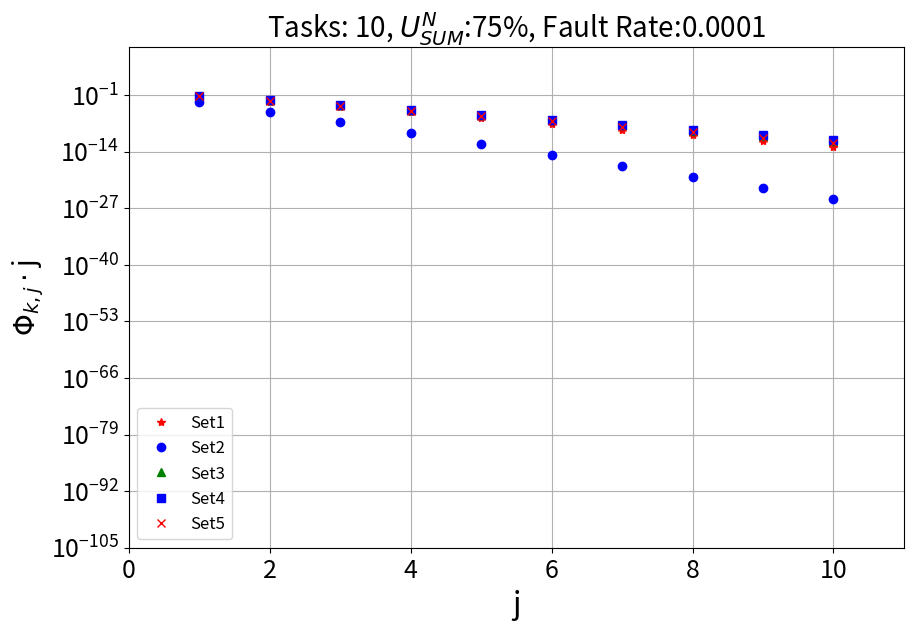

This chart was generated by the following Python code: (Note: this script raises an exception after producing the figure.)
import matplotlib
matplotlib.use('Agg')
import matplotlib.patches as mpatches
import random
import math
import numpy as np
import matplotlib.pyplot as plt
import itertools
from matplotlib import rcParams
from matplotlib.backends.backend_pdf import PdfPages




#fileName = 'diffrent_set_size'
fileName = 'trendsI'
folder = 'final_plot/'
perfault = []

# plot in pdf
pp = PdfPages(folder + fileName + '.pdf')

percentageU = 75
title = 'Tasks: '+ repr(10) + ', $U^N_{SUM}$:'+repr(percentageU)+'%' + ', Fault Rate:'+repr(10**-4)

plt.title(title, fontsize=20)
plt.grid(True)
plt.ylabel('$\Phi_{k,j}\cdot$j', fontsize=20)
plt.xlabel('j', fontsize=22)
ax = plt.subplot()
ax.set_yscale("log")
ax.set_xlim([0, 11])
ax.set_ylim([10**-105,10**10])
ax.tick_params(axis='both', which='major',labelsize=18)


x1 = [x+1 for x in range(10)]
"""
DAC'18
y1 = [4.85321271133951e-8, 1.76446939583656e-19, 7.27765501246738e-33, 3.55147656039182e-42, 1.32905669103551e-46, 8.07315175282262e-66, 1.94437868433586e-73, 2.81856379808910e-83, 1.29697126441990e-87, 2.24248374704863e-91]

y2 = [0.0352508010809133, 6.75655947962359e-17, 5.47107719608742e-24, 7.18410327502350e-35, 2.72714740069219e-35, 3.76367161139018e-45, 2.79954615654100e-53, 2.71409087167204e-65, 7.66494686965442e-72, 4.47955070314941e-75]
y3 = [0.000479771691708255, 3.20437610677642e-21, 4.01513158708227e-32, 1.12283078592791e-38, 3.77695649097479e-50, 1.06131114613541e-55, 6.33965733852326e-67, 1.27885540597455e-72, 1.31038431090129e-83, 3.18625979107394e-89]

y4 = [0.0439059454945871, 6.49319024126218e-10, 1.49167894794263e-15, 1.95212079714248e-21, 2.41574732217838e-29, 1.78583528961877e-37, 2.48234095193412e-42, 7.35715422189012e-48, 1.07960691062464e-57, 3.91109813706627e-58]

y5 = [5.83229986785099e-6, 7.41309980003440e-26, 1.04482910154417e-38, 1.43201875514101e-48, 7.31464892943305e-57, 3.49682120425866e-65, 3.60145304933650e-80, 3.34097656839234e-90, 5.58195386186468e-96, 5.56166773970043e-100]
"""
y1 = [0.0401672821484606, 0.00322682111151400, 0.000194418951043188, 1.04123744857124e-5, 5.22795979753804e-7, 2.51991523586149e-8, 1.18087837313895e-9, 5.42087712153575e-11, 2.44959638436969e-12, 1.09326254616842e-13]
y2 = [0.00261279117457638, 1.36533554438885e-5, 5.35100499107193e-8, 1.86414114877159e-10, 6.08826442709386e-13, 1.90888362763178e-15, 5.81876667816461e-18, 1.73751111127173e-20, 5.10722290941657e-23, 1.48267854936866e-25]
y3 = [0.0551796102557270, 0.00608957877594786, 0.000504030875217524, 3.70829696684746e-5, 2.55777976678922e-6, 1.69364748781696e-7, 1.09030609669719e-8, 6.87573319716504e-10, 4.26825312797171e-11, 2.61689493415852e-12]
y4 = [0.0584360419844310, 0.00682954200561235, 0.000598637105061598, 4.66426440064236e-5, 3.40701437928030e-6, 2.38910922371020e-7, 1.62878434719141e-8, 1.08776811995498e-9, 7.15104714678918e-11, 4.64309879224908e-12]
y5 = [0.0496187382840361, 0.00492403837779934, 0.000366486857352863, 2.42461539460408e-5, 1.50382945880381e-6, 8.95417444082519e-8, 5.18343977817062e-9, 2.93937990587555e-10, 1.64079362550368e-11, 9.04601216466464e-13]
try:
    set1,=ax.plot(x1, y1, 'r*', label='Set1')
    set2,=ax.plot(x1, y2, 'bo', label='Set2')
    set3,=ax.plot(x1, y3, 'g^', label='Set3')
    set4,=ax.plot(x1, y4, 'bs', label='Set4')
    set5,=ax.plot(x1, y5, 'rx', label='Set5')
except ValueError:
    print("ValueError")
figure = plt.gcf()
figure.set_size_inches([10,6.5])

plt.legend(handles=[set1, set2, set3, set4, set5], fontsize=12, frameon=True, loc=3)

pp.savefig()
plt.clf()
pp.close()

